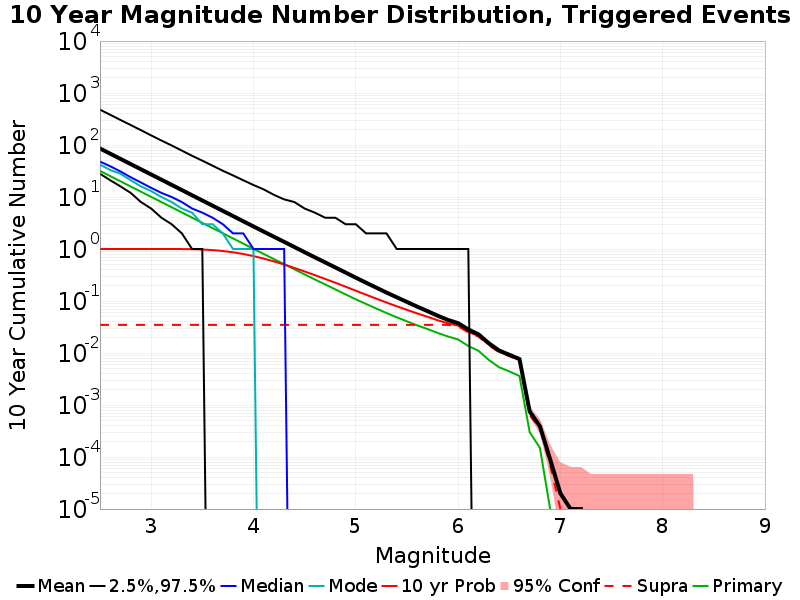

Values plotted in this chart, from the file beside it:
Mag, Mean, 2.5 %ile, 97.5 %ile, Median, Mode, 10 yr Probability, 10 yr Supra-Seis Prob, Primary Aftershocks Mean
2.5, 85.68, 28.0, 478.0, 48.0, 42.0, 1.0, 0.03467, 31.77
2.6, 68.08, 21.0, 381.0, 39.0, 33.0, 1.0, 0.03467, 25.24
2.7, 54.07, 16.0, 303.0, 31.0, 28.0, 1.0, 0.03467, 20.05
2.8, 42.94, 12.0, 242.0, 24.0, 21.0, 1.0, 0.03467, 15.91
2.9, 34.12, 8.0, 193.0, 19.0, 16.0, 1.0, 0.03467, 12.65
3.0, 27.1, 6.0, 153.0, 15.0, 13.0, 1, 0.03467, 10.05
3.1, 21.54, 4.0, 122.0, 12.0, 10.0, 0.9999, 0.03467, 7.992
3.2, 17.11, 3.0, 98.0, 10.0, 8.0, 0.9994, 0.03467, 6.348
3.3, 13.6, 2.0, 78.0, 8.0, 6.0, 0.9972, 0.03467, 5.044
3.4, 10.8, 1.0, 62.0, 6.0, 5.0, 0.9909, 0.03467, 4.006
3.5, 8.575, 1.0, 50.0, 5.0, 3.0, 0.9781, 0.03467, 3.182
3.6, 6.812, 0.0, 40.0, 4.0, 3.0, 0.9531, 0.03467, 2.526
3.7, 5.417, 0.0, 32.0, 3.0, 2.0, 0.9153, 0.03467, 2.01
3.8, 4.304, 0.0, 26.0, 2.0, 1.0, 0.865, 0.03467, 1.598
3.9, 3.415, 0.0, 21.0, 2.0, 1.0, 0.8022, 0.03467, 1.268
4.0, 2.715, 0.0, 17.0, 1.0, 1.0, 0.7299, 0.03467, 1.008
4.1, 2.157, 0.0, 14.0, 1.0, 0.0, 0.6542, 0.03467, 0.8018
4.2, 1.719, 0.0, 11.0, 1.0, 0.0, 0.5773, 0.03467, 0.6391
4.3, 1.372, 0.0, 9.0, 1.0, 0.0, 0.5039, 0.03467, 0.5114
4.4, 1.091, 0.0, 8.0, 0.0, 0.0, 0.4329, 0.03467, 0.4071
4.5, 0.8678, 0.0, 6.0, 0.0, 0.0, 0.3694, 0.03467, 0.3244
4.6, 0.6916, 0.0, 5.0, 0.0, 0.0, 0.314, 0.03467, 0.2594
4.7, 0.5534, 0.0, 4.0, 0.0, 0.0, 0.2661, 0.03467, 0.209
4.8, 0.4415, 0.0, 4.0, 0.0, 0.0, 0.2243, 0.03467, 0.1671
4.9, 0.3524, 0.0, 3.0, 0.0, 0.0, 0.1885, 0.03467, 0.1341
5.0, 0.2809, 0.0, 3.0, 0.0, 0.0, 0.1575, 0.03467, 0.108
5.1, 0.225, 0.0, 2.0, 0.0, 0.0, 0.132, 0.03467, 0.08775
5.2, 0.1809, 0.0, 2.0, 0.0, 0.0, 0.1111, 0.03467, 0.07166
5.3, 0.1454, 0.0, 2.0, 0.0, 0.0, 0.09343, 0.03467, 0.05872
5.4, 0.118, 0.0, 1.0, 0.0, 0.0, 0.07918, 0.03467, 0.04871
5.5, 0.09588, 0.0, 1.0, 0.0, 0.0, 0.06744, 0.03467, 0.04056
5.6, 0.078, 0.0, 1.0, 0.0, 0.0, 0.05774, 0.03467, 0.03398
5.7, 0.06394, 0.0, 1.0, 0.0, 0.0, 0.04976, 0.03467, 0.02893
5.8, 0.05222, 0.0, 1.0, 0.0, 0.0, 0.04264, 0.03467, 0.02434
5.9, 0.0433, 0.0, 1.0, 0.0, 0.0, 0.03735, 0.03467, 0.02079
6.0, 0.03749, 0.0, 1.0, 0.0, 0.0, 0.03361, 0.03272, 0.01819
6.1, 0.02835, 0.0, 1.0, 0.0, 0.0, 0.0255, 0.02479, 0.01366
6.2, 0.02285, 0.0, 0.0, 0.0, 0.0, 0.02126, 0.02062, 0.01098
6.3, 0.01543, 0.0, 0.0, 0.0, 0.0, 0.01454, 0.01406, 0.00737
6.4, 0.01118, 0.0, 0.0, 0.0, 0.0, 0.01065, 0.01035, 0.00533
6.5, 0.00926, 0.0, 0.0, 0.0, 0.0, 0.00895, 0.00869, 0.00443
6.6, 0.00765, 0.0, 0.0, 0.0, 0.0, 0.00747, 0.00733, 0.00361
6.7, 7.5E-4, 0.0, 0.0, 0.0, 0.0, 7.4E-4, 6.3E-4, 3.0E-4
6.8, 3.9E-4, 0.0, 0.0, 0.0, 0.0, 3.9E-4, 3.6E-4, 1.5E-4
6.9, 9.0E-5, 0.0, 0.0, 0.0, 0.0, 9.0E-5, 7.0E-5, 1.0E-5
7.0, 2.0E-5, 0.0, 0.0, 0.0, 0.0, 2.0E-5, 1.0E-5, 0.0
7.1, 1.0E-5, 0.0, 0.0, 0.0, 0.0, 1.0E-5, 1.0E-5, 0.0
7.2, 1.0E-5, 0.0, 0.0, 0.0, 0.0, 1.0E-5, 1.0E-5, 0.0
7.3, 0.0, 0.0, 0.0, 0.0, 0.0, 0.0, 0.0, 0.0
7.4, 0.0, 0.0, 0.0, 0.0, 0.0, 0.0, 0.0, 0.0
7.5, 0.0, 0.0, 0.0, 0.0, 0.0, 0.0, 0.0, 0.0
7.6, 0.0, 0.0, 0.0, 0.0, 0.0, 0.0, 0.0, 0.0
7.7, 0.0, 0.0, 0.0, 0.0, 0.0, 0.0, 0.0, 0.0
7.8, 0.0, 0.0, 0.0, 0.0, 0.0, 0.0, 0.0, 0.0
7.9, 0.0, 0.0, 0.0, 0.0, 0.0, 0.0, 0.0, 0.0
8.0, 0.0, 0.0, 0.0, 0.0, 0.0, 0.0, 0.0, 0.0
8.1, 0.0, 0.0, 0.0, 0.0, 0.0, 0.0, 0.0, 0.0
8.2, 0.0, 0.0, 0.0, 0.0, 0.0, 0.0, 0.0, 0.0
8.3, 0.0, 0.0, 0.0, 0.0, 0.0, 0.0, 0.0, 0.0
8.4, 0.0, 0.0, 0.0, 0.0, 0.0, 0.0, 0.0, 0.0
... 6 more rows
